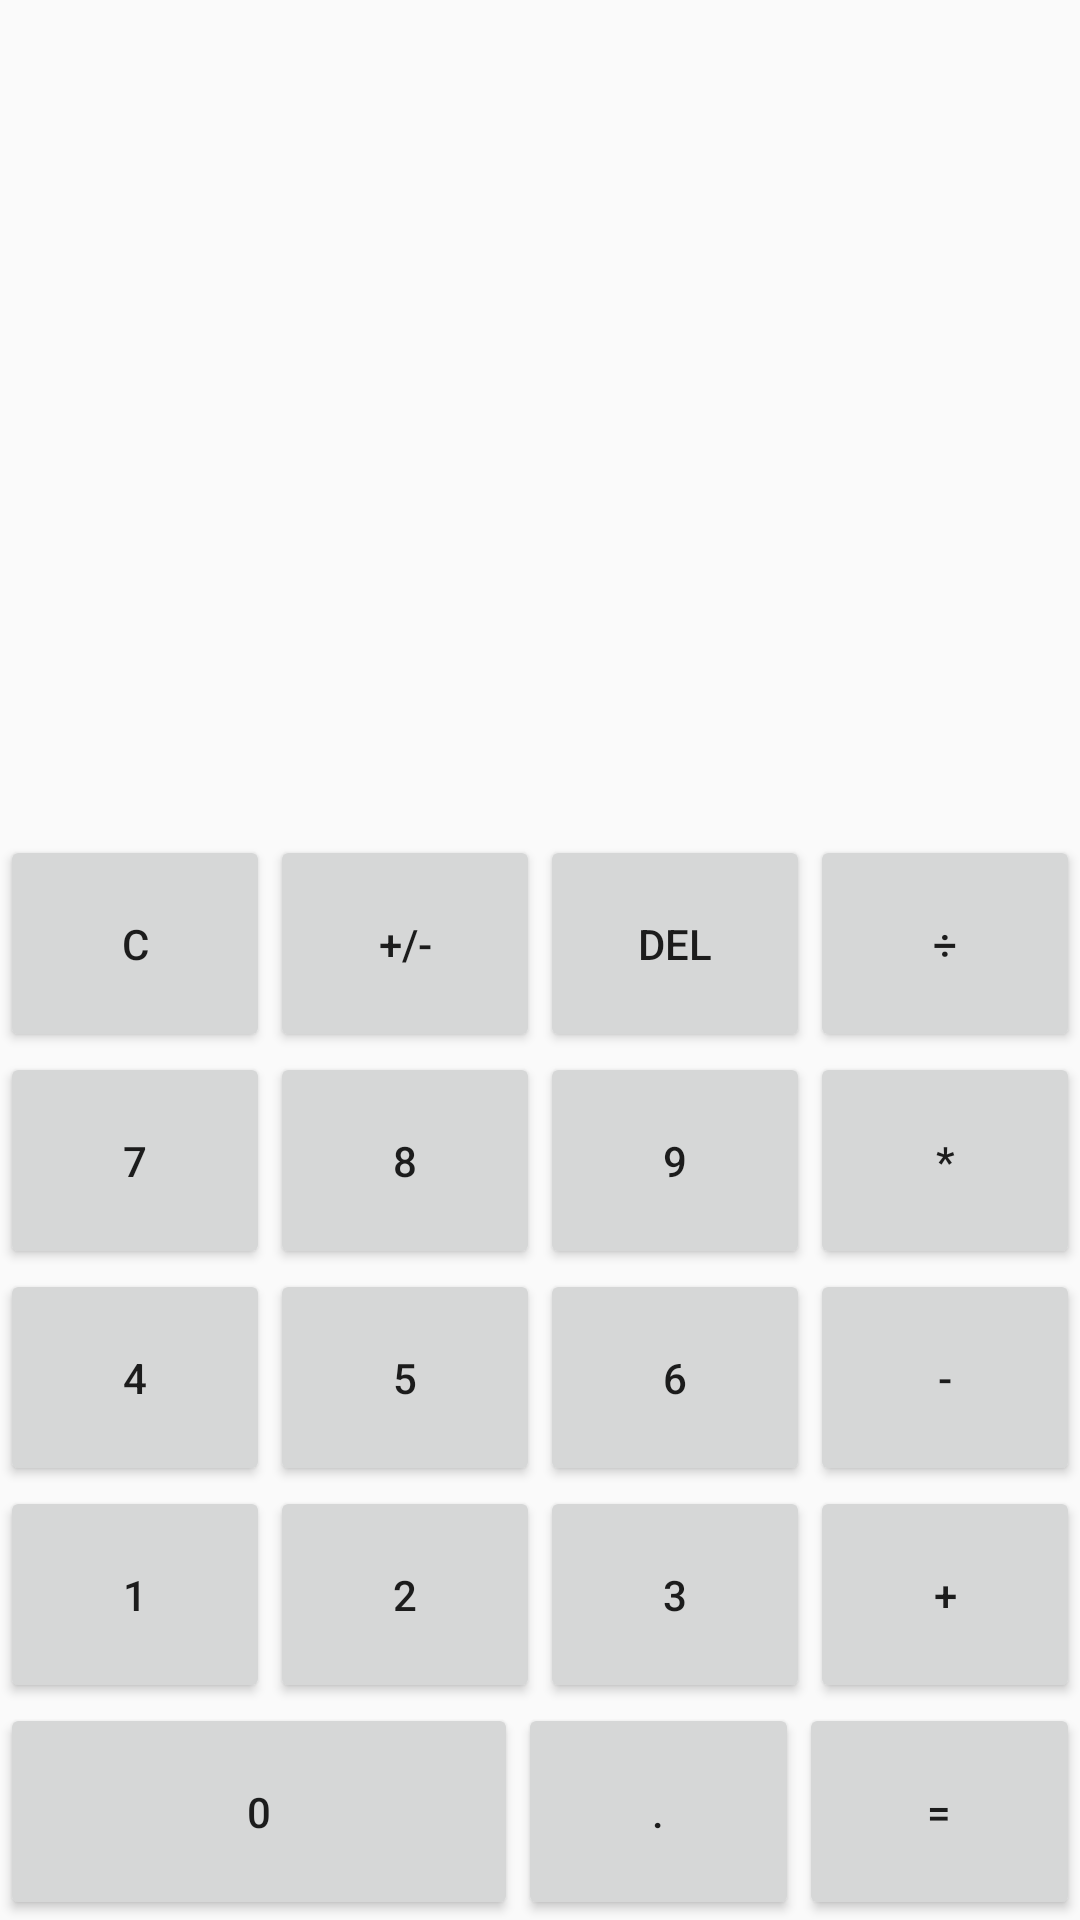

Layout XML and referenced resources for this Android screen:
<!-- AndroidManifest.xml: application theme AppTheme -->
<!-- res/layout/fragment_calculator.xml -->
<?xml version="1.0" encoding="utf-8"?>
<LinearLayout xmlns:android="http://schemas.android.com/apk/res/android"
    xmlns:app="http://schemas.android.com/apk/res-auto"
    xmlns:tools="http://schemas.android.com/tools"
    android:layout_width="match_parent"
    android:layout_height="match_parent"
    android:orientation="vertical"
    tools:context=".CalculatorActivity">

    <ListView
        android:id="@+id/result_list"
        android:layout_width="match_parent"
        android:layout_height="match_parent"
        android:layout_weight="1.7">

    </ListView>

    <LinearLayout
        android:layout_width="match_parent"
        android:layout_height="match_parent"
        android:layout_marginHorizontal="@dimen/activity_horizontal_margin"
        android:layout_weight="1.9"
        android:gravity="bottom"
        android:orientation="vertical">

        <LinearLayout
            android:layout_width="match_parent"
            android:layout_height="wrap_content"
            android:orientation="horizontal"
            android:gravity="right">

            <TextView
                android:id="@+id/calc_data1"
                android:layout_width="wrap_content"
                android:layout_height="wrap_content"
                android:textSize="24sp" />

            <TextView
                android:id="@+id/calc_op"
                android:layout_width="wrap_content"
                android:layout_height="wrap_content"
                android:layout_marginHorizontal="@dimen/activity_horizontal_margin"
                android:textSize="24sp" />

            <TextView
                android:id="@+id/calc_data2"
                android:layout_width="wrap_content"
                android:layout_height="wrap_content"
                android:textSize="24sp" />
        </LinearLayout>

        <LinearLayout
            android:layout_width="match_parent"
            android:layout_height="wrap_content"
            android:gravity="right"
            android:orientation="vertical">

            <TextView
                android:id="@+id/calc_result"
                android:layout_width="wrap_content"
                android:layout_height="wrap_content"
                android:textColor="@android:color/black"
                android:textSize="24sp" />

            <TextView
                android:id="@+id/calc_ing"
                android:layout_width="wrap_content"
                android:layout_height="wrap_content"
                android:textAllCaps="false"
                android:textColor="@android:color/black"
                android:textSize="24sp" />
        </LinearLayout>

    </LinearLayout>

    <LinearLayout
        android:layout_width="match_parent"
        android:layout_height="match_parent"
        android:layout_weight="1">

        <TableLayout
            android:layout_width="match_parent"
            android:layout_height="match_parent">

            <TableRow
                android:layout_height="match_parent"
                android:layout_weight="1">

                <Button
                    android:id="@+id/btnC"
                    android:layout_height="match_parent"
                    android:layout_weight="1"
                    android:text="C" />

                <Button
                    android:id="@+id/btnAbsol"
                    android:layout_height="match_parent"

                    android:layout_weight="1"
                    android:text="+/-" />

                <Button
                    android:id="@+id/btnDel"
                    android:layout_height="match_parent"
                    android:layout_weight="1"
                    android:text="del" />

                <Button
                    android:id="@+id/btnDiv"
                    android:layout_height="match_parent"
                    android:layout_weight="1"
                    android:text="÷" />
            </TableRow>

            <TableRow
                android:layout_height="match_parent"
                android:layout_weight="1">

                <Button
                    android:id="@+id/btn7"
                    android:layout_height="match_parent"
                    android:layout_weight="1"
                    android:text="7" />

                <Button
                    android:id="@+id/btn8"
                    android:layout_height="match_parent"
                    android:layout_weight="1"
                    android:text="8" />

                <Button
                    android:id="@+id/btn9"
                    android:layout_height="match_parent"
                    android:layout_weight="1"
                    android:text="9" />

                <Button
                    android:id="@+id/btnMul"
                    android:layout_height="match_parent"
                    android:layout_weight="1"
                    android:text="*" />
            </TableRow>

            <TableRow
                android:layout_height="match_parent"
                android:layout_weight="1">

                <Button
                    android:id="@+id/btn4"
                    android:layout_height="match_parent"
                    android:layout_weight="1"
                    android:text="4" />

                <Button
                    android:id="@+id/btn5"
                    android:layout_height="match_parent"
                    android:layout_weight="1"
                    android:text="5" />

                <Button
                    android:id="@+id/btn6"
                    android:layout_height="match_parent"
                    android:layout_weight="1"
                    android:text="6" />

                <Button
                    android:id="@+id/btnSub"
                    android:layout_height="match_parent"
                    android:layout_weight="1"
                    android:text="-" />
            </TableRow>

            <TableRow
                android:layout_height="match_parent"
                android:layout_weight="1">

                <Button
                    android:id="@+id/btn1"
                    android:layout_height="match_parent"
                    android:layout_weight="1"
                    android:text="1" />

                <Button
                    android:id="@+id/btn2"
                    android:layout_height="match_parent"
                    android:layout_weight="1"
                    android:text="2" />

                <Button
                    android:id="@+id/btn3"
                    android:layout_height="match_parent"
                    android:layout_weight="1"
                    android:text="3" />

                <Button
                    android:id="@+id/btnPlus"

                    android:layout_height="match_parent"
                    android:layout_weight="1"
                    android:text="+" />
            </TableRow>

            <TableRow
                android:layout_height="match_parent"
                android:layout_weight="1">

                <Button
                    android:id="@+id/btn0"
                    android:layout_height="match_parent"
                    android:layout_weight="15"
                    android:text="0" />


                <Button
                    android:id="@+id/btnDot"
                    android:layout_height="match_parent"
                    android:layout_weight="1"
                    android:text="." />

                <Button
                    android:id="@+id/btnEqual"
                    android:layout_height="match_parent"
                    android:layout_weight="1"
                    android:text="=" />
            </TableRow>
        </TableLayout>
    </LinearLayout>
</LinearLayout>
<!-- resources referenced by this layout -->
<resources>
  <style name="AppTheme" parent="Theme.AppCompat.Light.DarkActionBar">
          
          <item name="colorPrimary">@color/colorPrimary</item>
          <item name="colorPrimaryDark">@color/colorPrimaryDark</item>
          <item name="colorAccent">@color/colorAccent</item>
      </style>
  <color name="colorPrimary">#008577</color>
  <color name="colorPrimaryDark">#0074a8</color>
  <color name="colorAccent">#D81B60</color>
</resources>
